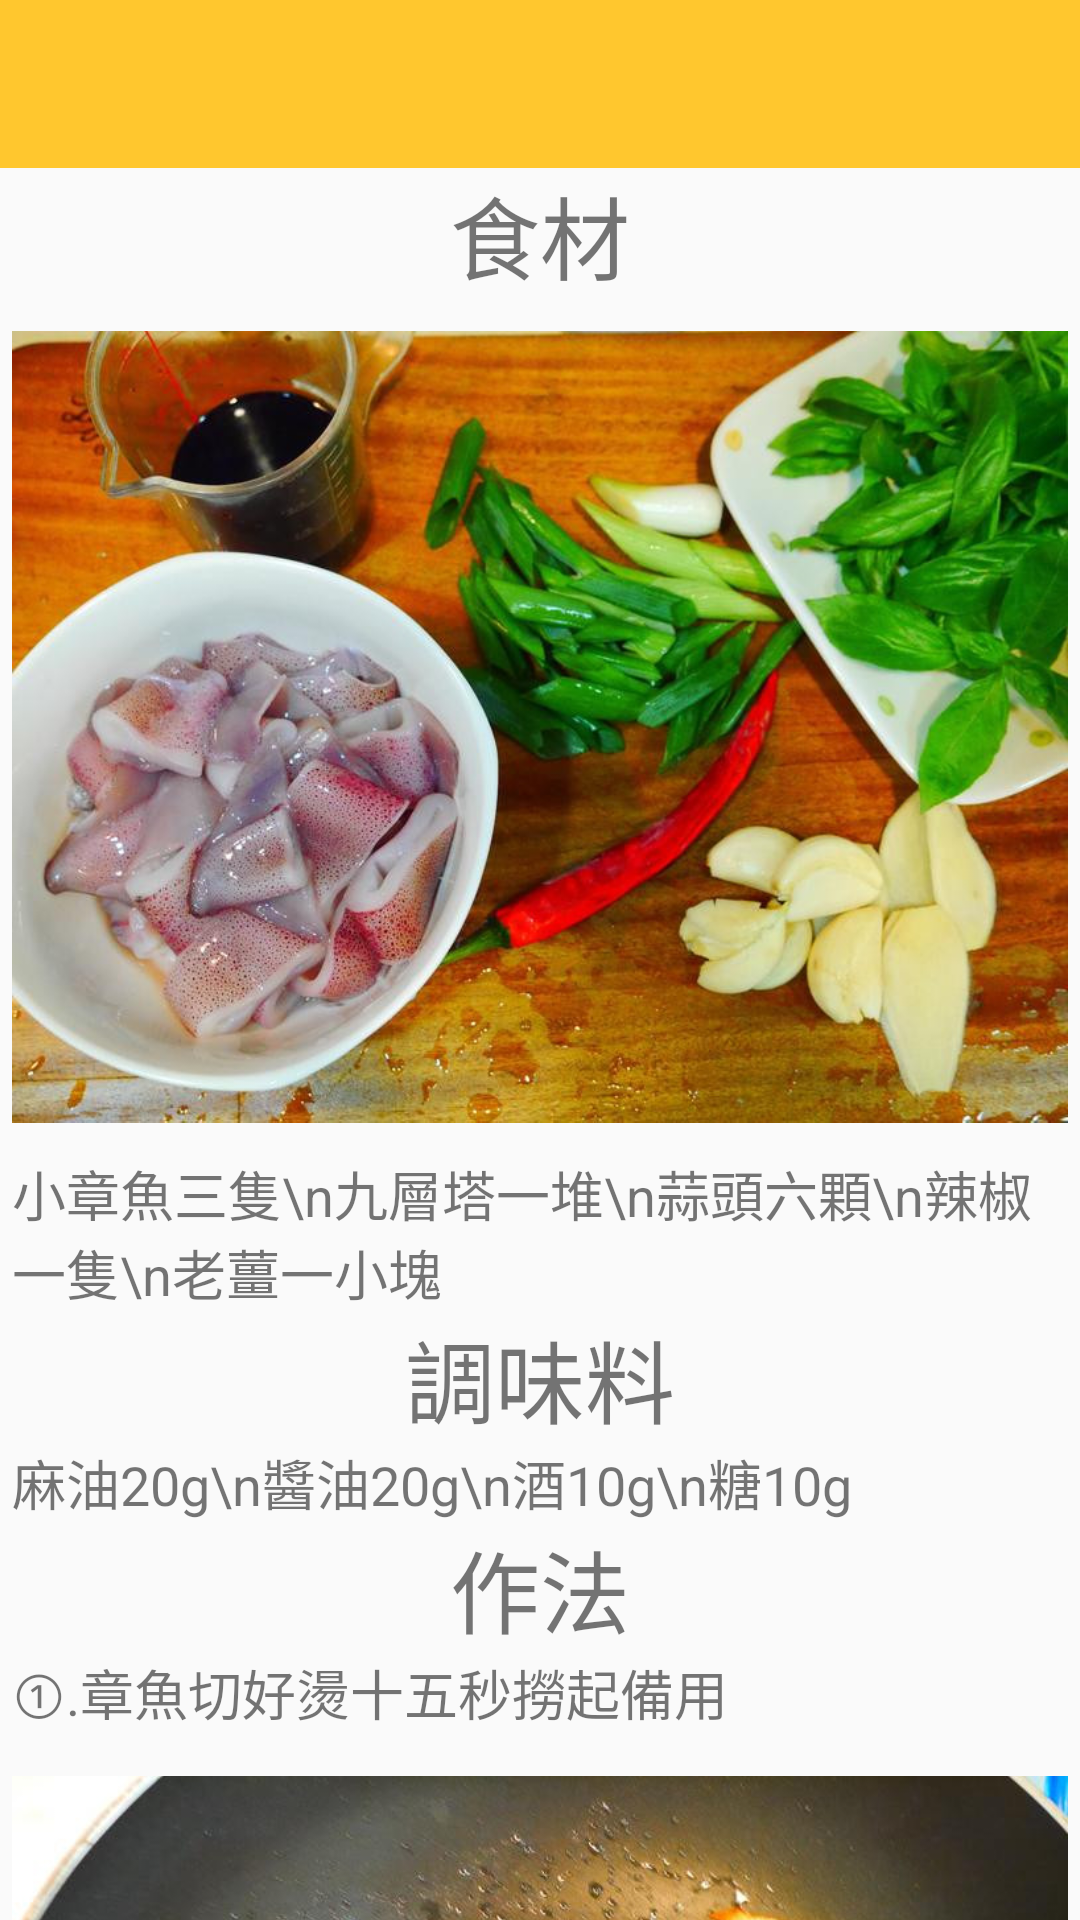

The Android layout XML behind this screen, and the referenced resources:
<!-- AndroidManifest.xml: application theme Theme.AppCompat.Light.NoActionBar -->
<!-- res/layout/activity_oc_to8.xml -->
<?xml version="1.0" encoding="utf-8"?>
<android.support.constraint.ConstraintLayout xmlns:android="http://schemas.android.com/apk/res/android"
    xmlns:app="http://schemas.android.com/apk/res-auto"
    xmlns:tools="http://schemas.android.com/tools"
    android:layout_width="match_parent"
    android:layout_height="match_parent"
    tools:context=".OcTo8">

    <include

        layout="@layout/app_bar"
        android:id="@+id/app_bar"
        android:layout_height="57dp"
        android:layout_marginLeft="16dp"
        android:layout_marginStart="16dp"
        app:layout_constraintStart_toStartOf="parent"
        tools:layout_editor_absoluteY="66dp">
    </include>

    <LinearLayout
        android:layout_width="0dp"
        android:layout_height="0dp"
        android:layout_marginEnd="4dp"
        android:layout_marginStart="4dp"
        android:orientation="vertical"
        app:layout_constraintBottom_toBottomOf="parent"
        app:layout_constraintEnd_toEndOf="parent"
        app:layout_constraintStart_toStartOf="parent"
        app:layout_constraintTop_toBottomOf="@+id/app_bar"
        app:layout_constraintVertical_bias="0.0">

        <android.support.v4.widget.NestedScrollView
            android:layout_width="match_parent"
            android:layout_height="match_parent"
            android:fillViewport="true">

            <LinearLayout
                android:layout_width="match_parent"
                android:layout_height="wrap_content"
                android:orientation="vertical">

                <TextView
                    android:id="@+id/textView27"
                    android:layout_width="match_parent"
                    android:layout_height="wrap_content"
                    android:fontFamily="@font/aclonica"
                    android:text="食材"
                    android:textAlignment="center"
                    android:textSize="30sp" />

                <ImageView
                    android:id="@+id/imageView25"
                    android:layout_width="match_parent"
                    android:layout_height="285dp"
                    app:srcCompat="@drawable/three1" />

                <TextView
                    android:id="@+id/textView28"
                    android:layout_width="match_parent"
                    android:layout_height="wrap_content"
                    android:text="小章魚三隻\n九層塔一堆\n蒜頭六顆\n辣椒一隻\n老薑一小塊"
                    android:textSize="18sp" />

                <TextView
                    android:id="@+id/textView29"
                    android:layout_width="match_parent"
                    android:layout_height="wrap_content"
                    android:fontFamily="@font/aclonica"
                    android:text="調味料"
                    android:textAlignment="center"
                    android:textSize="30sp" />

                <TextView
                    android:id="@+id/textView30"
                    android:layout_width="match_parent"
                    android:layout_height="wrap_content"
                    android:text="麻油20g\n醬油20g\n酒10g\n糖10g"
                    android:textSize="18sp" />

                <TextView
                    android:id="@+id/textView31"
                    android:layout_width="match_parent"
                    android:layout_height="wrap_content"
                    android:fontFamily="@font/aclonica"
                    android:text="作法"
                    android:textAlignment="center"
                    android:textSize="30sp" />

                <TextView
                    android:id="@+id/textView32"
                    android:layout_width="match_parent"
                    android:layout_height="wrap_content"
                    android:text="①.章魚切好燙十五秒撈起備用"
                    android:textSize="18sp" />

                <ImageView
                    android:id="@+id/imageView28"
                    android:layout_width="match_parent"
                    android:layout_height="293dp"
                    app:srcCompat="@drawable/three2" />

                <TextView
                    android:id="@+id/textView18"
                    android:layout_width="match_parent"
                    android:layout_height="90dp"
                    android:text="②.麻油乾煸薑片\n③.加入蒜頭辣椒片爆炒\n④.加入調味料拌炒\n"
                    android:textSize="18sp" />

                <ImageView
                    android:id="@+id/imageView29"
                    android:layout_width="match_parent"
                    android:layout_height="277dp"
                    app:srcCompat="@drawable/three3" />

                <TextView
                    android:id="@+id/textView19"
                    android:layout_width="match_parent"
                    android:layout_height="wrap_content"
                    android:text="⑤.加入章魚悶一分半，拌炒後在悶一分半(合計勿超過五分鐘會太老)\n⑥.加入九層塔炒勻即可"
                    android:textSize="18sp" />

                <ImageView
                    android:id="@+id/imageView30"
                    android:layout_width="match_parent"
                    android:layout_height="286dp"
                    app:srcCompat="@drawable/three4" />
            </LinearLayout>
        </android.support.v4.widget.NestedScrollView>

    </LinearLayout>

</android.support.constraint.ConstraintLayout>
<!-- res/layout/app_bar.xml (included above) -->
<?xml version="1.0" encoding="utf-8"?>
<android.support.v7.widget.Toolbar xmlns:android="http://schemas.android.com/apk/res/android"
    xmlns:app="http://schemas.android.com/apk/res-auto"

    android:layout_width="match_parent"
    android:layout_height="wrap_content"
    app:theme = "@style/CustomToolbarStyle"
    app:popupTheme="@style/CustomPopupStyle"
    >

</android.support.v7.widget.Toolbar>
<!-- resources referenced by this layout -->
<resources>
  <!-- drawable three1: jpg bitmap (drawable, 132806 bytes) -->
  <!-- drawable three2: jpg bitmap (drawable, 94531 bytes) -->
  <!-- drawable three3: jpg bitmap (drawable, 121460 bytes) -->
  <!-- drawable three4: jpg bitmap (drawable, 129307 bytes) -->
  <style name="CustomPopupStyle" parent="Theme.AppCompat.Light.NoActionBar">
          <item name="android:background">@color/colorPrimaryDark</item>
          <item name="overlapAnchor">false</item>
          <item name="android:dropDownVerticalOffset">-4dp</item>
      </style>
  <style name="CustomToolbarStyle" parent="Theme.AppCompat.Light.NoActionBar">
          <item name="android:background">@color/colorPrimary</item>
      </style>
  <color name="colorPrimaryDark">#ff8000</color>
  <color name="colorPrimary">#ffc72e</color>
</resources>
